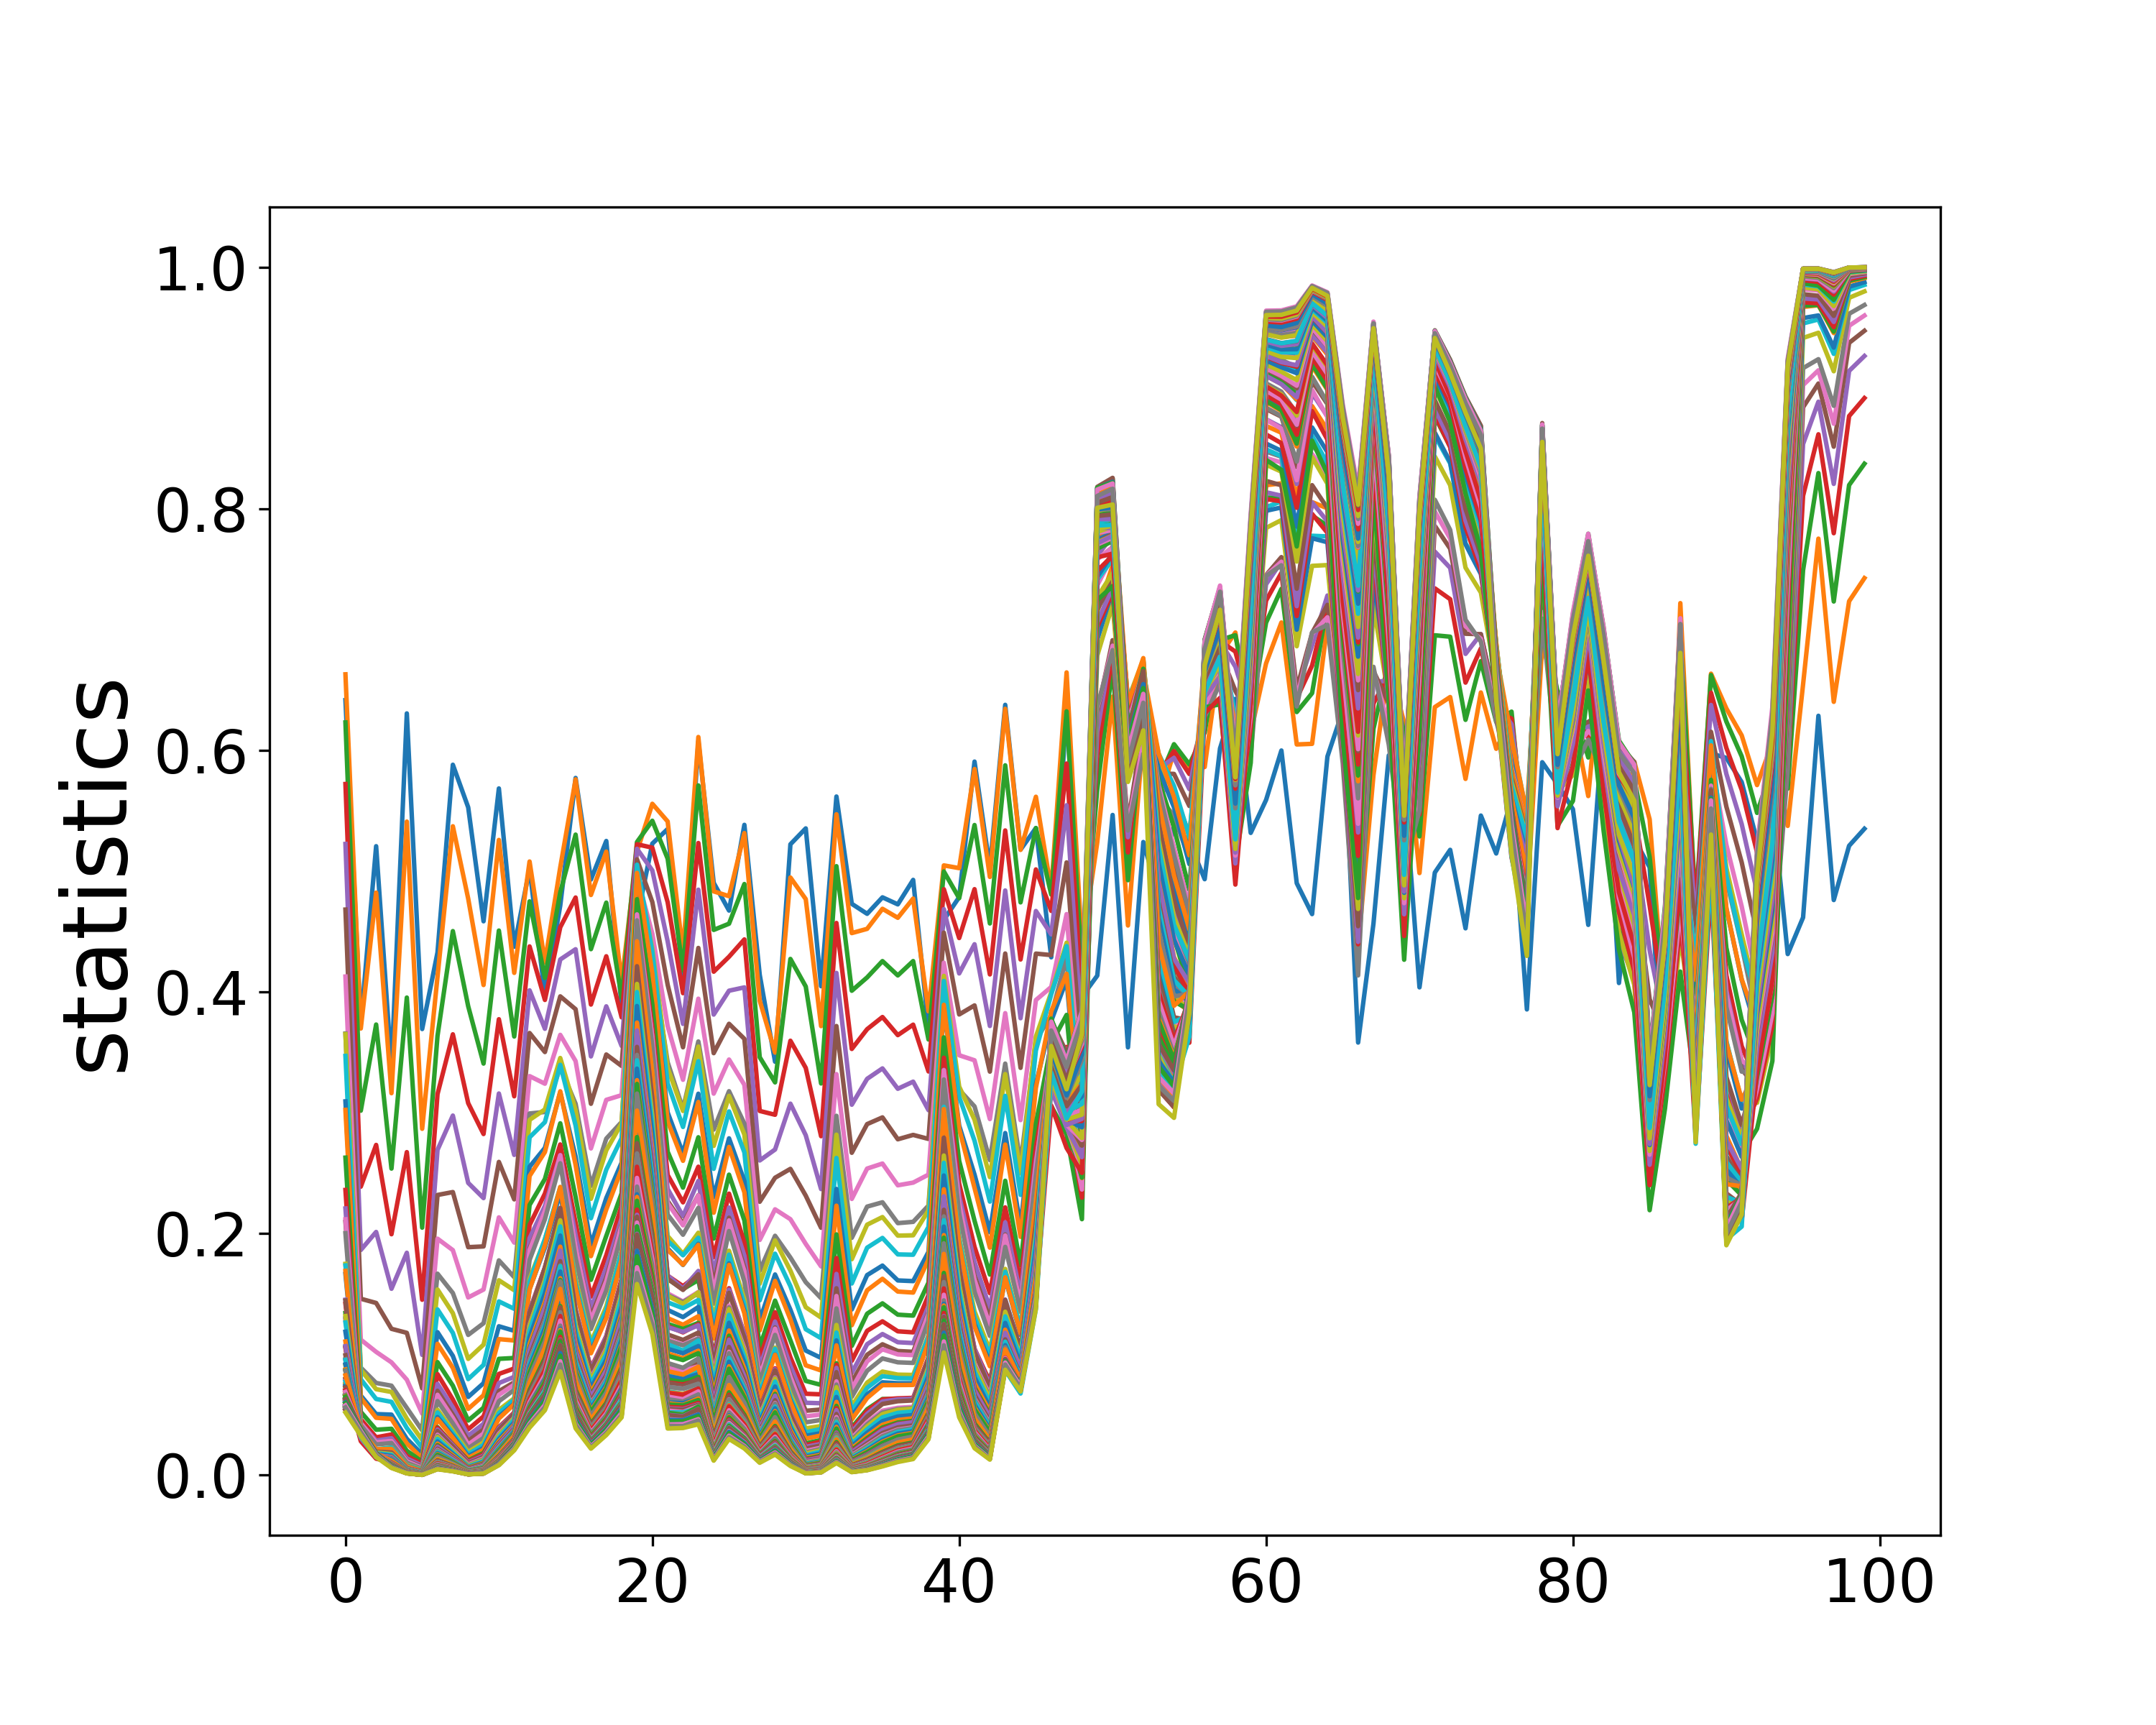

The data file committed next to this chart (first rows):
0.641575, 0.373515, 0.520676, 0.337372, 0.630613, 0.369337, 0.432727, 0.588133, 0.552846, 0.458531, 0.568494, 0.437467, 0.502109, 0.397431, 0.471595, 0.577175, 0.493094, 0.525008, 0.388358, 0.460521, 0.522827, 0.534896, 0.410504, 0.607607
0.663, 0.3698, 0.4823, 0.3162, 0.5411, 0.2867, 0.4126, 0.5372, 0.4773, 0.4058, 0.5258, 0.4158, 0.508, 0.4244, 0.5032, 0.5761, 0.4803, 0.5162, 0.408, 0.5162, 0.5558, 0.5412, 0.4319, 0.6111
0.6231, 0.3017, 0.373, 0.2538, 0.3954, 0.2049, 0.3636, 0.4504, 0.3882, 0.3407, 0.4508, 0.3631, 0.475, 0.4117, 0.4825, 0.5303, 0.4354, 0.474, 0.3954, 0.5241, 0.5418, 0.5104, 0.4179, 0.571
0.5722, 0.2388, 0.2734, 0.1994, 0.2674, 0.1452, 0.3154, 0.365, 0.3079, 0.2824, 0.3774, 0.3136, 0.4377, 0.3934, 0.4536, 0.4782, 0.3896, 0.4296, 0.379, 0.5223, 0.5195, 0.4743, 0.399, 0.5233
0.5225, 0.1864, 0.2013, 0.1543, 0.1841, 0.09958, 0.2693, 0.2977, 0.242, 0.2294, 0.316, 0.2651, 0.4014, 0.3695, 0.4269, 0.4354, 0.3467, 0.3881, 0.3553, 0.5185, 0.5006, 0.4419, 0.3736, 0.4847
0.4682, 0.146, 0.1425, 0.1211, 0.1178, 0.07187, 0.2319, 0.2344, 0.1887, 0.1893, 0.2593, 0.2283, 0.366, 0.3503, 0.3964, 0.3857, 0.3074, 0.3482, 0.3388, 0.5098, 0.4745, 0.4059, 0.3542, 0.4364
0.4128, 0.1122, 0.1021, 0.09337, 0.07904, 0.05093, 0.1958, 0.1863, 0.1471, 0.1536, 0.2134, 0.1925, 0.3303, 0.3241, 0.3645, 0.3428, 0.2705, 0.3107, 0.3146, 0.4959, 0.4483, 0.3717, 0.3273, 0.3944
0.3656, 0.08902, 0.07631, 0.07406, 0.05562, 0.03704, 0.1668, 0.1507, 0.1161, 0.1258, 0.1778, 0.1639, 0.2994, 0.3007, 0.3378, 0.3074, 0.2395, 0.2786, 0.2923, 0.4829, 0.4255, 0.3418, 0.303, 0.359
0.3651, 0.0872, 0.07117, 0.06886, 0.0468, 0.02907, 0.1537, 0.1341, 0.09624, 0.108, 0.1613, 0.1531, 0.2941, 0.3028, 0.3454, 0.3021, 0.2288, 0.2689, 0.2912, 0.5021, 0.4355, 0.3372, 0.3015, 0.3548
0.3471, 0.07937, 0.06305, 0.06067, 0.03901, 0.02244, 0.1372, 0.1178, 0.07952, 0.09126, 0.1438, 0.1377, 0.2796, 0.2922, 0.3397, 0.2895, 0.2127, 0.2529, 0.2789, 0.5054, 0.4331, 0.3244, 0.2883, 0.3427
0.3094, 0.06587, 0.05053, 0.0501, 0.03007, 0.01721, 0.1184, 0.09871, 0.06476, 0.07613, 0.1232, 0.1195, 0.2553, 0.2709, 0.3169, 0.2637, 0.1908, 0.2294, 0.2587, 0.4905, 0.4129, 0.3003, 0.2663, 0.3158
0.3024, 0.06386, 0.04748, 0.0466, 0.02622, 0.01404, 0.1087, 0.08878, 0.05487, 0.06617, 0.1126, 0.1115, 0.2477, 0.2675, 0.3178, 0.2568, 0.1813, 0.22, 0.2534, 0.4986, 0.4154, 0.2929, 0.2602, 0.3089
0.2629, 0.05239, 0.03761, 0.03838, 0.02021, 0.01111, 0.09357, 0.07408, 0.04523, 0.0558, 0.09628, 0.09699, 0.2237, 0.2452, 0.2913, 0.2303, 0.1617, 0.1981, 0.2333, 0.4768, 0.3898, 0.2678, 0.238, 0.2797
0.2361, 0.04622, 0.03129, 0.03366, 0.01577, 0.009288, 0.08365, 0.06259, 0.03795, 0.04862, 0.0838, 0.08826, 0.207, 0.233, 0.2738, 0.209, 0.1478, 0.1821, 0.223, 0.4637, 0.371, 0.2485, 0.2258, 0.2553
0.2208, 0.04298, 0.02861, 0.03055, 0.01386, 0.007781, 0.07559, 0.05602, 0.03267, 0.0425, 0.07622, 0.08135, 0.1961, 0.2229, 0.265, 0.1986, 0.1383, 0.1717, 0.2127, 0.4576, 0.3629, 0.2369, 0.2143, 0.2436
0.2097, 0.0412, 0.02637, 0.02853, 0.01198, 0.006739, 0.06979, 0.04999, 0.02835, 0.03793, 0.06954, 0.07686, 0.1879, 0.2178, 0.2591, 0.1886, 0.1308, 0.1634, 0.2077, 0.4551, 0.3563, 0.227, 0.2082, 0.2318
0.2118, 0.04304, 0.02712, 0.0284, 0.01152, 0.005975, 0.06651, 0.04732, 0.02531, 0.03445, 0.06647, 0.07496, 0.1864, 0.2187, 0.2648, 0.1886, 0.1279, 0.1607, 0.2067, 0.4642, 0.3625, 0.2252, 0.2068, 0.2316
0.2003, 0.04127, 0.02538, 0.02656, 0.01027, 0.005207, 0.06131, 0.04283, 0.0222, 0.03081, 0.06116, 0.07061, 0.1781, 0.2119, 0.2582, 0.18, 0.121, 0.1529, 0.2, 0.4593, 0.3554, 0.2156, 0.199, 0.2213
0.1749, 0.03538, 0.02123, 0.02288, 0.008474, 0.004446, 0.05415, 0.03698, 0.0192, 0.02707, 0.05405, 0.06361, 0.1625, 0.1952, 0.2368, 0.1625, 0.1099, 0.1397, 0.1857, 0.4363, 0.3323, 0.1979, 0.1832, 0.2007
0.1736, 0.03663, 0.02137, 0.0228, 0.007962, 0.004077, 0.05188, 0.03464, 0.01734, 0.02501, 0.05138, 0.06254, 0.16, 0.1955, 0.2384, 0.1594, 0.1071, 0.1366, 0.1852, 0.4396, 0.3328, 0.194, 0.182, 0.1965
0.1665, 0.03562, 0.02085, 0.02155, 0.007587, 0.003593, 0.04806, 0.03245, 0.01558, 0.02255, 0.04851, 0.05915, 0.154, 0.1884, 0.234, 0.1553, 0.1023, 0.1313, 0.1777, 0.4349, 0.3287, 0.1877, 0.174, 0.1915
0.1691, 0.03742, 0.02145, 0.02169, 0.007320, 0.003313, 0.04648, 0.03094, 0.01426, 0.02101, 0.04687, 0.05873, 0.1536, 0.1903, 0.2386, 0.1549, 0.1009, 0.1301, 0.1784, 0.442, 0.3331, 0.1864, 0.1742, 0.1907
0.1342, 0.02934, 0.01621, 0.01766, 0.005570, 0.002861, 0.03976, 0.02541, 0.01222, 0.01838, 0.03963, 0.05115, 0.133, 0.1673, 0.2047, 0.1307, 0.0879, 0.1136, 0.1598, 0.4, 0.2939, 0.1623, 0.154, 0.1615
0.1418, 0.03237, 0.01778, 0.01844, 0.005745, 0.002682, 0.03925, 0.02517, 0.01142, 0.01736, 0.03952, 0.05185, 0.1359, 0.172, 0.2147, 0.135, 0.08865, 0.1151, 0.1625, 0.4135, 0.3051, 0.1651, 0.1565, 0.1662
0.1452, 0.03434, 0.01908, 0.01866, 0.005933, 0.002450, 0.03776, 0.02474, 0.01056, 0.01606, 0.03888, 0.05101, 0.1357, 0.1717, 0.2202, 0.1375, 0.08768, 0.1145, 0.1605, 0.4202, 0.3118, 0.1653, 0.1544, 0.169
0.1445, 0.0355, 0.01937, 0.01866, 0.005728, 0.002312, 0.03653, 0.02363, 0.009811, 0.01515, 0.03764, 0.0507, 0.1343, 0.1717, 0.2212, 0.1357, 0.08617, 0.1129, 0.16, 0.4213, 0.3117, 0.1627, 0.1533, 0.1662
0.1287, 0.03227, 0.01717, 0.01701, 0.004980, 0.002123, 0.03341, 0.02107, 0.008846, 0.01388, 0.03427, 0.04751, 0.1244, 0.1609, 0.2051, 0.1239, 0.08001, 0.105, 0.1513, 0.4, 0.2921, 0.1505, 0.1437, 0.1516
0.1299, 0.03357, 0.01758, 0.01707, 0.004851, 0.001995, 0.03242, 0.02024, 0.008234, 0.0131, 0.03332, 0.04724, 0.1238, 0.1616, 0.2075, 0.1232, 0.07891, 0.1039, 0.1513, 0.4036, 0.294, 0.149, 0.1432, 0.1505
0.1317, 0.03564, 0.01875, 0.01742, 0.004986, 0.001888, 0.0315, 0.01991, 0.007743, 0.01236, 0.03292, 0.0471, 0.1236, 0.1615, 0.211, 0.1244, 0.07829, 0.1035, 0.1501, 0.4067, 0.2975, 0.1484, 0.1418, 0.1513
0.1264, 0.03514, 0.01811, 0.01686, 0.004643, 0.001775, 0.02996, 0.01861, 0.007164, 0.01161, 0.03128, 0.04595, 0.1197, 0.1579, 0.2059, 0.1195, 0.07554, 0.1001, 0.1471, 0.3999, 0.2906, 0.1431, 0.1382, 0.145
0.1188, 0.03367, 0.01747, 0.01591, 0.004443, 0.001624, 0.02789, 0.01752, 0.006600, 0.0107, 0.02964, 0.04359, 0.114, 0.1503, 0.1983, 0.1148, 0.07189, 0.09563, 0.14, 0.3884, 0.2818, 0.1368, 0.1308, 0.1392
0.1106, 0.03204, 0.01649, 0.01501, 0.004144, 0.001519, 0.02609, 0.01631, 0.006121, 0.009982, 0.028, 0.04178, 0.1085, 0.1434, 0.1891, 0.1087, 0.06845, 0.09133, 0.1341, 0.3747, 0.2706, 0.13, 0.1245, 0.1316
0.1061, 0.03145, 0.01591, 0.0145, 0.003877, 0.001434, 0.02484, 0.0153, 0.005696, 0.009407, 0.02666, 0.04071, 0.1049, 0.1399, 0.184, 0.1044, 0.06603, 0.0883, 0.131, 0.3674, 0.2637, 0.1252, 0.121, 0.126
0.1052, 0.03204, 0.0163, 0.01435, 0.003885, 0.001352, 0.02388, 0.01489, 0.005374, 0.008882, 0.0261, 0.04005, 0.1034, 0.1376, 0.1835, 0.1037, 0.06478, 0.08698, 0.1284, 0.3653, 0.2629, 0.1233, 0.1182, 0.1249
0.1068, 0.03378, 0.0169, 0.01463, 0.003840, 0.001311, 0.02349, 0.01446, 0.005102, 0.008549, 0.02569, 0.04047, 0.1035, 0.1391, 0.1859, 0.1034, 0.06449, 0.08678, 0.1294, 0.3681, 0.2645, 0.1225, 0.1186, 0.1241
0.09926, 0.03178, 0.01596, 0.01367, 0.003626, 0.001210, 0.02186, 0.01357, 0.004738, 0.007935, 0.02429, 0.03833, 0.09814, 0.1316, 0.1771, 0.09842, 0.06117, 0.08261, 0.1227, 0.3545, 0.2541, 0.1164, 0.1119, 0.118
0.09505, 0.03109, 0.01548, 0.01318, 0.003444, 0.001145, 0.0208, 0.01283, 0.004443, 0.007496, 0.02326, 0.03728, 0.09486, 0.1277, 0.172, 0.09478, 0.05904, 0.07993, 0.1192, 0.3463, 0.2473, 0.1122, 0.1082, 0.1134
0.09598, 0.03233, 0.01602, 0.01329, 0.003434, 0.001092, 0.02029, 0.01252, 0.004206, 0.007148, 0.02282, 0.03707, 0.0943, 0.1276, 0.1736, 0.09465, 0.05833, 0.07918, 0.1185, 0.3479, 0.2485, 0.1112, 0.1075, 0.113
0.09091, 0.03133, 0.01554, 0.01273, 0.003314, 0.001038, 0.01922, 0.01192, 0.003976, 0.006763, 0.02196, 0.03594, 0.09073, 0.1225, 0.1673, 0.09108, 0.05621, 0.07652, 0.1141, 0.3369, 0.2405, 0.1068, 0.1028, 0.1084
0.09529, 0.03377, 0.01695, 0.01317, 0.003506, 0.001002, 0.01905, 0.01204, 0.003843, 0.006526, 0.02221, 0.03638, 0.09222, 0.1242, 0.173, 0.09391, 0.0567, 0.07751, 0.1145, 0.3435, 0.2471, 0.1084, 0.1032, 0.1115
0.09168, 0.03343, 0.01648, 0.01286, 0.003309, 0.000963, 0.0183, 0.01138, 0.003620, 0.006227, 0.0213, 0.03576, 0.08954, 0.1216, 0.1686, 0.09034, 0.055, 0.07527, 0.1125, 0.3365, 0.2407, 0.1046, 0.1008, 0.1069
0.08748, 0.03244, 0.016, 0.01234, 0.003190, 0.000914, 0.0174, 0.01086, 0.003427, 0.005900, 0.0205, 0.03464, 0.08633, 0.1171, 0.163, 0.08719, 0.05304, 0.07278, 0.1085, 0.327, 0.2337, 0.1008, 0.0968, 0.103
0.08649, 0.03278, 0.01606, 0.01221, 0.003118, 0.000880, 0.01688, 0.0105, 0.003268, 0.005665, 0.02002, 0.03433, 0.08504, 0.1157, 0.1616, 0.08572, 0.05208, 0.07164, 0.1071, 0.3239, 0.2312, 0.0988, 0.09526, 0.101
0.07481, 0.02811, 0.01364, 0.01067, 0.002700, 0.000808, 0.01527, 0.009412, 0.003010, 0.005233, 0.01824, 0.03154, 0.07753, 0.1055, 0.1455, 0.07718, 0.04778, 0.0659, 0.09878, 0.2993, 0.2117, 0.09025, 0.08703, 0.0909
0.07867, 0.03057, 0.01507, 0.01114, 0.002903, 0.000786, 0.01519, 0.009589, 0.002928, 0.005071, 0.01856, 0.03203, 0.07897, 0.107, 0.1509, 0.07999, 0.04836, 0.06695, 0.09918, 0.3055, 0.2181, 0.09178, 0.08744, 0.09394
0.07983, 0.0318, 0.01554, 0.01128, 0.002889, 0.000765, 0.01497, 0.009390, 0.002813, 0.004914, 0.01835, 0.03223, 0.07901, 0.1076, 0.1523, 0.07987, 0.04813, 0.06677, 0.09943, 0.307, 0.219, 0.09126, 0.08747, 0.09354
0.07797, 0.03205, 0.01534, 0.01121, 0.002763, 0.000759, 0.01463, 0.008992, 0.002707, 0.004793, 0.01785, 0.0323, 0.07754, 0.1064, 0.1492, 0.07728, 0.04724, 0.06554, 0.09879, 0.301, 0.2138, 0.08867, 0.08647, 0.09008
0.0863, 0.03645, 0.01785, 0.01208, 0.003107, 0.000740, 0.01487, 0.009445, 0.002665, 0.004686, 0.01862, 0.03339, 0.08121, 0.1108, 0.1604, 0.08305, 0.0489, 0.06819, 0.1011, 0.3159, 0.2272, 0.09281, 0.08886, 0.09661
0.07566, 0.0317, 0.01533, 0.0107, 0.002708, 0.000689, 0.0136, 0.008527, 0.002480, 0.004381, 0.01711, 0.03103, 0.07465, 0.1019, 0.1454, 0.0752, 0.04523, 0.06319, 0.09413, 0.2932, 0.209, 0.08528, 0.08198, 0.08744
0.07749, 0.03359, 0.01627, 0.011, 0.002789, 0.000677, 0.01349, 0.008503, 0.002407, 0.004266, 0.01713, 0.03139, 0.07507, 0.1026, 0.1479, 0.07604, 0.04531, 0.06342, 0.09432, 0.2952, 0.2112, 0.08536, 0.08206, 0.0881
0.07378, 0.03259, 0.01553, 0.01061, 0.002615, 0.000659, 0.01296, 0.008037, 0.002298, 0.004113, 0.01645, 0.03083, 0.07254, 0.09966, 0.1423, 0.07252, 0.04383, 0.06142, 0.09213, 0.2857, 0.2034, 0.08192, 0.07967, 0.08374
0.08259, 0.0379, 0.01825, 0.01169, 0.002924, 0.000659, 0.01339, 0.008454, 0.002280, 0.004085, 0.01723, 0.03242, 0.07661, 0.1053, 0.1542, 0.07798, 0.04577, 0.06429, 0.09587, 0.3018, 0.2169, 0.08607, 0.08328, 0.08976
0.07252, 0.03313, 0.01578, 0.0104, 0.002566, 0.000617, 0.01228, 0.007664, 0.002129, 0.003828, 0.01587, 0.03018, 0.07048, 0.09692, 0.14, 0.07075, 0.04239, 0.05965, 0.08928, 0.2798, 0.1996, 0.07916, 0.07689, 0.08138
0.07008, 0.03257, 0.01535, 0.01013, 0.002452, 0.000599, 0.01188, 0.007341, 0.002042, 0.003699, 0.01536, 0.0297, 0.06861, 0.09477, 0.1363, 0.06837, 0.04126, 0.05811, 0.08751, 0.2732, 0.1942, 0.07667, 0.07508, 0.07843
0.06861, 0.03236, 0.01508, 0.009948, 0.002360, 0.000585, 0.01156, 0.007068, 0.001966, 0.003589, 0.01496, 0.02943, 0.06724, 0.09326, 0.1335, 0.06649, 0.04039, 0.05696, 0.08629, 0.2682, 0.1901, 0.0747, 0.07378, 0.07607
0.07265, 0.03479, 0.01666, 0.01029, 0.002573, 0.000563, 0.01147, 0.007278, 0.001923, 0.003472, 0.0153, 0.02963, 0.06861, 0.09416, 0.1389, 0.06955, 0.0409, 0.05798, 0.08606, 0.2747, 0.1971, 0.07643, 0.07377, 0.07955
0.06855, 0.03321, 0.01555, 0.009811, 0.002358, 0.000544, 0.01099, 0.006814, 0.001827, 0.003340, 0.01455, 0.02887, 0.06592, 0.09127, 0.1329, 0.06577, 0.03933, 0.05577, 0.08393, 0.2654, 0.1888, 0.07297, 0.07155, 0.07505
0.07023, 0.03494, 0.01645, 0.01005, 0.002439, 0.000540, 0.01094, 0.006842, 0.001794, 0.003282, 0.01466, 0.02926, 0.06637, 0.09175, 0.1349, 0.0666, 0.03948, 0.05609, 0.084, 0.2663, 0.1905, 0.07313, 0.07155, 0.07572
0.06505, 0.03211, 0.0152, 0.009276, 0.002289, 0.000508, 0.01026, 0.006462, 0.001707, 0.003109, 0.01394, 0.02772, 0.0628, 0.0863, 0.1269, 0.06299, 0.03747, 0.05339, 0.07937, 0.2531, 0.181, 0.06935, 0.06731, 0.07164
0.06632, 0.03348, 0.01583, 0.009449, 0.002326, 0.000502, 0.01018, 0.006425, 0.001668, 0.003048, 0.01394, 0.02801, 0.063, 0.08668, 0.1282, 0.06329, 0.03747, 0.05347, 0.07945, 0.2538, 0.1818, 0.06921, 0.06731, 0.07178
0.06639, 0.03411, 0.01597, 0.009464, 0.002285, 0.000494, 0.01003, 0.006274, 0.001618, 0.002980, 0.01374, 0.02808, 0.06259, 0.08651, 0.1277, 0.06253, 0.03712, 0.05303, 0.07928, 0.2524, 0.1806, 0.06832, 0.06702, 0.07074
... 39 more rows
